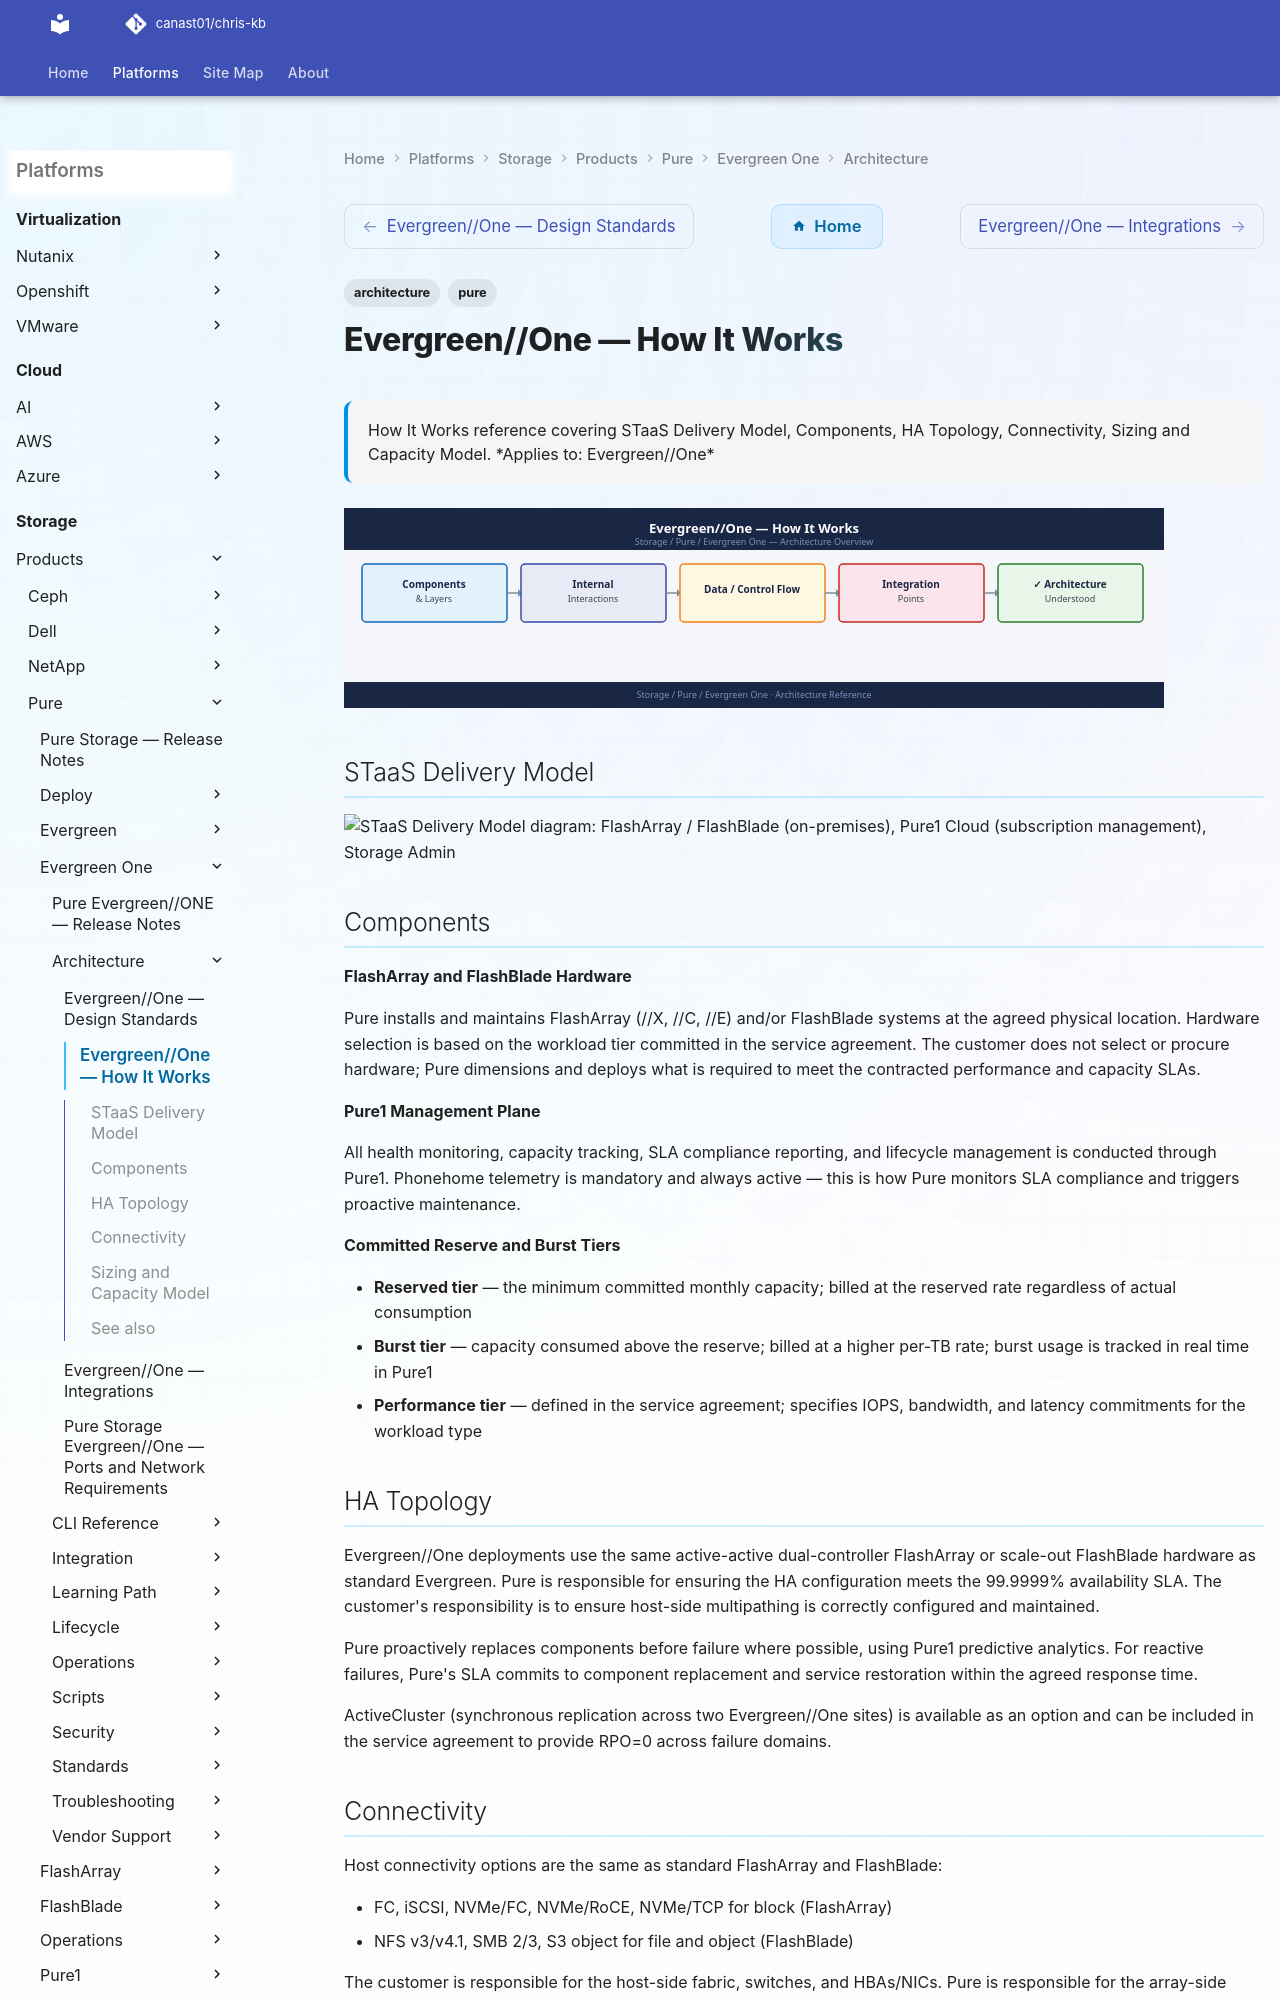

repository: canast01/chris-kb · page: storage/products/pure/evergreen-one/architecture/how-it-works/index.html · generator: mkdocs

---
tags:
  - architecture
  - pure
description: "How It Works reference covering STaaS Delivery Model, Components, HA Topology, Connectivity, Sizing and Capacity Model."
---
# Evergreen//One — How It Works

<div class="kb-summary">
How It Works reference covering STaaS Delivery Model, Components, HA Topology, Connectivity, Sizing and Capacity Model.

*Applies to: Evergreen//One*
</div>
![Evergreen//One — How It Works](../../../../../assets/storage-pure-evergreen-one-architecture-how-it-works.svg)

## STaaS Delivery Model

```d2
direction: right

FA: "FlashArray / FlashBlade\n(on-premises" {shape: rectangle}
PURE1: "Pure1 Cloud\n(subscription management" {shape: rectangle}
ADMIN: "Storage Admin" {shape: rectangle}

FA -> PURE1
PURE1 -> FA
ADMIN -> PURE1
PURE1 -> ADMIN
```
